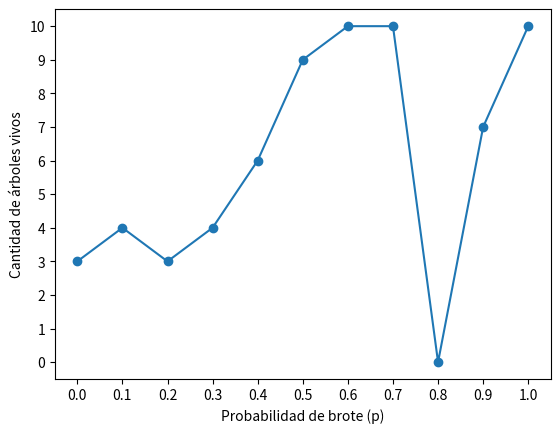

Recreate this plot in Python.
import random
import matplotlib.pyplot as plt

"""
Genera una lista de n bosques vacíos.
Todos sus valores son 0.
"""
def bosque_vacio(n):
    bosque = []
    bosque.extend([0] * n)
    return bosque


"""
Genera una lista de n bosques.
Todos sus valores son 0 y 1 aleatoriamente.
"""
def bosque_limpio(n):
    bosque = []
    bosque = [random.randint(0, 1) for _ in range(n)]
    return bosque


"""
Genera una lista de n bosques.
Todos sus valores son 0,1 y -1 aleatoriamente.
"""
def bosque_quemado(n):
    bosque = []
    bosque = [random.randint(-1, 1) for _ in range(n)]
    return bosque


"""
Retorna un valor booleano por una comparación.
- random.random() genera un numero flotante entre el 0 y el 1.
- prob es la probabilidad que pasamos como parámetro.
- retorna True si el numero generado es menor a la probabilidad. 
- retorna Falso si el numero generado es mayor a la probabilidad.
"""
def suceso_aleatorio(prob):
    return random.random() < prob


"""
Modifica un bosque modificando los valores 0 al 1  de sus elementos
siempre y cuando de True la funcion suceso_aleatorio.
En caso de que exista un arbol, queda como está. 
"""
def brotes(bosque, p):
    for i in range(len(bosque)):
        if bosque[i] == 1 or suceso_aleatorio(p):
            bosque[i] = 1
        else:
            bosque[i] = 0
    return bosque


"""
Cuenta cuantos de un tipo determinado de arbol dependiendo el valor que le pasemos como parámetro.
- (1) Cuenta todos los arboles sanos del bosque.
- (0) Cuenta los espacios vacios en el bosque
- (-1) Cuenta los arboles quemados en el bosque.
"""
def cuantos(bosque, tipo_celda):
    return bosque.count(tipo_celda)

"""
Quema un arbol mientras se cumpla la probabilidad de suceso_aleatorio 
y además exista un arbol (no quedamo) en esa posición.
"""
def rayos(bosque, f):
    for i in range(len(bosque)):
        if bosque[i] == 1 and suceso_aleatorio(f):
            bosque[i] = -1
    return bosque


"""
Propaga un incendio por medio de un arbol quemado.
En caso de exista un arbol no-quemado a su lado, se quemará.
En caso de que no haya un arbol (0) a su lado, no se expande el fuego por esa zona.
"""
def propagacion(bosque):
    hubo_cambios = True

    while hubo_cambios:
        hubo_cambios = False

        for i in range(len(bosque)):
            if bosque[i] == 1:
                if (i > 0 and bosque[i - 1] == -1) or \
                   (i < len(bosque) - 1 and bosque[i + 1] == -1):
                    bosque[i] = -1
                    hubo_cambios = True

    return bosque


"""
Se limpian todos los arboles quemados.
Modifica el bosque cambiando los valores -1 a 0.
"""
def limpieza(bosque):
    for i in range(len(bosque)):
        if bosque[i] == -1:
            bosque[i] = 0
    return bosque


"""
Simula el ciclo anual del bosque:
- Brota los arboles.
- Los quema
- Se propaga el fuego
- Se limpian
Devuelve la cantidad de arboles que hayan sobrevivido al ciclo.
"""
def ciclo(bosque,p,f):
    bosque_brotes = brotes(bosque,p)
    bosque_rayos = rayos(bosque_brotes, f)
    bosque_propagado = propagacion(bosque_rayos)
    bosque_limpio = limpieza(bosque_propagado)
    print("Arboles sobrevivientes: ", bosque_limpio.count(1))
    return bosque_limpio.count(1)


"""
Repite el ciclo n veces.
Devuelve el promedio de arboles sobrevivientes por ciclo.
"""
def ciclo_repeticiones(bosque,p,f,repeticiones):
    total_arboles_sobrevivientes = 0

    for _ in range(repeticiones):
        total_arboles_sobrevivientes += ciclo(bosque,p,f)
    
    return total_arboles_sobrevivientes/repeticiones


"""
Grafica los arboles sobrevivientes respecto a
los valores probabilisticos (eje y)
la cantidad de arboles sobrevivientes (eje x)

Se grafica usando la libreria matplotlib
"""
def graficar(valores_p, arboles_vivos):
    plt.plot(valores_p, arboles_vivos, marker="o")
    plt.xticks(valores_p)
    plt.yticks(range(11))
    plt.xlabel("Probabilidad de brote (p)")
    plt.ylabel("Cantidad de árboles vivos")
    plt.show()

"""
Calcula los arboles sobrevivientes
por probabilidad de brote y rayos
la probilidad y la cantidad de arboles sobrevivientes 
se guardan en su correspondiente lista para poder usarlas en el gráfico
"""
def graficar_promedios(bosque,f):

    valores_p = []
    arboles_vivos = []

    for i in range(11):
        p = i / 10
        valores_p.append(p)
        arboles_vivos.append(ciclo(bosque,p,f))
    
    graficar(valores_p, arboles_vivos)

p = 0.6 #probabilidad de brote
f = 0.4 #probabilidad de rayo
repeticiones = 50

print(graficar_promedios(bosque_limpio(10),0.02))
